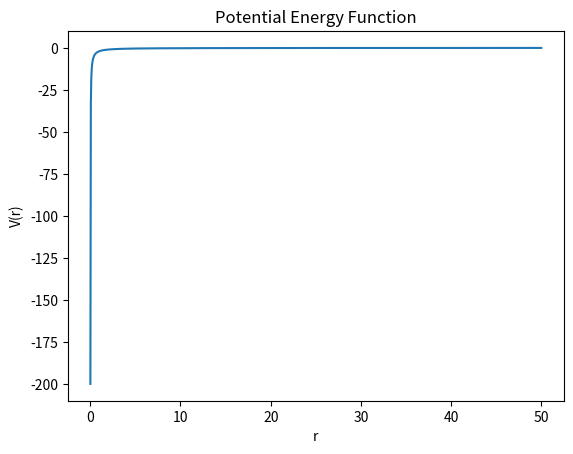
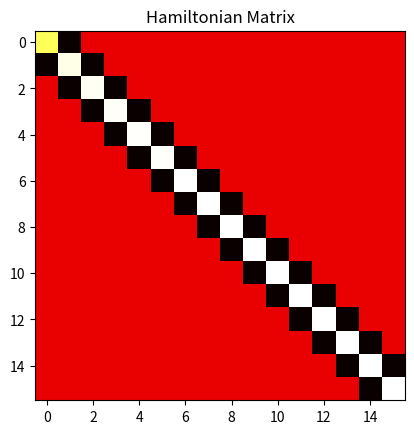

Recreate these plots in Python, in order.
import numpy as np
import matplotlib.pyplot as plt

num_points = 1000

def potential(r, l=0):
    """ 
    Function to compute the H atom potential

    Parameters
    ----------
    r : np.ndarray
        1d array of discrete radial positions
    l : int
        Angular momentum quantum number, l
    
    Returns
    ----------
    V : np.ndarray
        1D array of potential values V(r)
    """

    V = -2/r + l*(l+1)/r**2

    return V

def hamiltonian(r, V):
    """
    Function to compute the Hamiltonian

    Parameters
    ----------
    r: np.ndarray
        1D array of discrete positions
    V: np.ndarray
        1D array of potential values V(r)

    Returns
    ----------
    H : np.ndarray
        2D array (matrix) representing the Hamiltonian H
    """

    # First we create an empty matrix of zeros for the kinetic energy matrix
    K = np.zeros((len(r), len(r)))

    # The spacing between the discrete radial positions 
    dr = r[1] - r[0] 

    """ deprecated method for generating the tridiagonal matrix for the kinetic energy operator
    for i in range(len(r)):
        if i > 0:
            K[i, i-1] = -1/(dr**2)
        K[i, i] = 2/(dr**2)
        if i < len(r)-1:
            K[i, i+1] = -1/(dr**2)
    """

    # I used ChatGPT to help generate the tridiagonal matrix for the kinetic energy operator, which is a faster and more lightweight version of the commented out code above.
    K = np.diag(np.full(len(r), 2 / dr**2))
    K += np.diag(np.full(len(r)-1, -1 / dr**2), k=1)
    K += np.diag(np.full(len(r)-1, -1 / dr**2), k=-1)

    # Turn our array V into a diagonal matrix 
    V = np.diag(V)

    # We define our Hamiltonian as the sum of the kinetic and potential energy matrices
    H = K + V

    return H

def eigenvalues():
    """
    Function to compute the eigenvalues of the H atom
    Returns an array of eigenvalues, corresponding to at least the first 10 bound states, in ascending order, starting with the ground state.

    Returns 
    ----------
    eigenvalues : np.ndarray
        1D array of eigenvalues of the H atom
    """

    # We use the numpy linear algebra module to compute the eigenvalues of the Hamiltonian
    eigenvals, _ = np.linalg.eig(H)

    # We sort the eigenvalues in ascending order
    eigenvals = np.sort(eigenvals)

    return eigenvals

def validate():
    """
    Function to validate the code
    """

    # To validate our potential energy function code, we plot the potential energy array as a function of r to determine whether it is the shape that we expect for the H atom potential.
    plt.plot(r, V)
    plt.title("Potential Energy Function")
    plt.xlabel("r")
    plt.ylabel("V(r)")
    plt.show()

    # To validate our Hamiltonian code, we plot the kinetic energy matrix and the potential energy matrix
    plt.imshow(H[:16, :16], cmap='hot', interpolation='nearest')
    plt.title("Hamiltonian Matrix")
    plt.show()

if __name__ == "__main__":
    r = np.linspace(0.01, 50, num_points)
    V = potential(r)
    H = hamiltonian(r, V)
    eigenvals = eigenvalues()
    validate()
